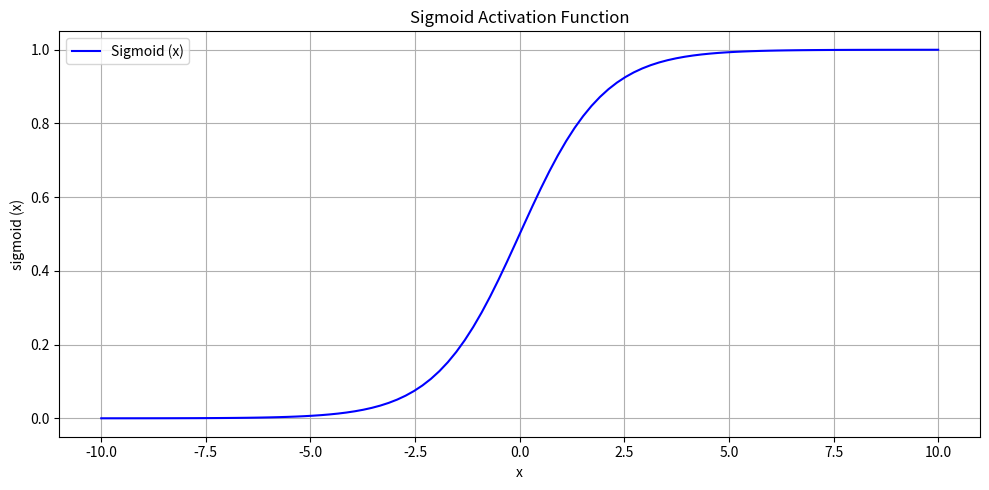

Python code for this plot:
"""
=================================================================================================
Python script to demonstrates Artificial Neural Network
=================================================================================================
This program implements a simple feed-forward neural network with one hidden layer, trained for
manual forward propogation, backward propogation, and gradient descent, to learn the XOR function
features:
    - 1.  Text loading and corpus management
    - 2.  Tokenisation and text cleaning
    - 3.  Vocabulary construction with word-to-index mappings
    - 4.  Sliding-window training sequence generation
    - 5.  Word embeddings
    - 6.  Neural language modelling with PyTorch
    - 7.  Next-word prediction
    - 8.  Temperature-controlled text generation

Requirements:
    !pip install numpy matplotlib
"""

# -----------------------------------------------------------------------------------------------
# 0. Import required modules
# -----------------------------------------------------------------------------------------------
from __future__ import annotations

import numpy as np
import matplotlib.pyplot as plt

import warnings

# Suppress warnings for cleaner output demo
warnings.filterwarnings("ignore")


# -----------------------------------------------------------------------------------------------
# 1. Sigmoid function and sigmoid derivative
# -----------------------------------------------------------------------------------------------
def sigmoid(x: np.ndarray) -> np.ndarray:
    """
    Calculate the sigmoid activation value.

    Parameters
    ----------
    x : np.ndarray
        Input values supplied to the activation function.

    Returns
    -------
    np.ndarray
        Values transformed into the range 0 to 1.

    Notes
    -----
    The sigmoid function introduces non-linearity into the neural
    network. Without non-linear activation functions, a multi-layer
    network would behave like a single linear transformation,
    regardless of how many layers it has. Sigmoid is widely used in
    educational demonstrations because its smooth, S-shaped curve and
    simple derivative make it easy to reason about during
    backpropagation.
    """
    return 1.0 / (1.0 + np.exp(-x))


def sigmoid_derivative(x: np.ndarray) -> np.ndarray:
    return x * (1.0 - x)


# -----------------------------------------------------------------------------------------------
# 2. Neural Network class
# -----------------------------------------------------------------------------------------------
class NeuralNetwork:
    def __init__(
            self,
            input_size: int,
            hidden_size: int,
            output_size: int,
            learning_rate: float,
            seed: int = 42
    ) -> None:
        self.input_size = input_size
        self.hidden_size = hidden_size
        self.output_size = output_size
        self.learning_rate = learning_rate

        rng = np.random.default_rng(seed)

        # Weights are initialised randomly (small values) so that
        # neurons start with different parameters and can learn
        # distinct features during training
        self.weights_input_hidden: np.ndarray = rng.uniform(
            -1.0,
            1.0,
            size=(input_size, hidden_size)
        )

        self.bias_hidden: np.ndarray = np.zeros((1, hidden_size))
        self.weights_hidden_output: np.ndarray = rng.uniform(
            -1.0, 1.0, size=(self.hidden_size, output_size)
        )
        self.bias_output: np.ndarray = np.zeros((1, output_size))

        # Placeholders that will store intermediate values computed
        # during forward propagation. These are required again during
        # backward propgation, so they are stored as attributes
        self.hidden_weighted_sum: np.ndarray = np.zeros((1, hidden_size))
        self.hidden_activation: np.ndarray = np.zeros((1, hidden_size))
        self.output_weighted_sum: np.ndarray = np.zeros((1, output_size))

    def forward_propagation(self, inputs: np.ndarray) -> np.ndarray:
        # Hidden layer computations
        self.hidden_weighted_sum = (inputs @ self.weights_input_hidden + self.bias_hidden)
        self.hidden_activation = sigmoid(self.hidden_weighted_sum)

        # Output layer computations
        self.output_weighted_sum = sigmoid(
            self.hidden_activation @ self.weights_hidden_output + self.bias_output
        )
        self.output_activation = sigmoid(self.output_weighted_sum)

        return self.output_activation

    @staticmethod
    def calculate_loss(predictions: np.ndarray, targets: np.ndarray) -> float:
        return float(np.mean(targets - predictions) ** 2)

    def backward_propagation(
            self, inputs: np.ndarray, targets: np.ndarray
    ) -> None:
        """
        Perform backward propagation and update the network's
        weights and biases using gradient descent.

        Parameters
        ----------
        inputs : np.ndarray
            The input data used in the most recent forward pass,
            of shape (n_samples, input_size).
        targets : np.ndarray
            The true target values corresponding to ``inputs``,
            of shape (n_samples, output_size).

        Returns
        -------
        None

        Notes
        -----
        Backward propagation applies the chain rule to compute how
        much each weight and bias contributed to the overall error,
        then adjusts each parameter slightly in the direction that
        reduces the error (gradient descent).

        The steps are as follows:

        1. Output layer error:
           ``error_output = targets - output_activation``

        2. Output layer delta (how much to adjust the output
           weighted sum):
           ``delta_output = error_output * sigmoid_derivative(output_activation)``

        3. Hidden layer error (error propagated backwards through the
           output weights):
           ``error_hidden = delta_output @ W_hidden_output.T``

        4. Hidden layer delta:
           ``delta_hidden = error_hidden * sigmoid_derivative(hidden_activation)``

        5. Weight and bias gradients are computed from the deltas and
           the activations/inputs that fed into each layer.

        6. Gradient descent update rule:
           ``parameter = parameter + learning_rate * gradient``

           (Addition is used because ``error_output`` is defined as
           ``targets - predictions``, which already points in the
           direction that reduces the loss.)
        """
        n_samples = inputs.shape[0]

        # --- Step 1: Output layer error ---
        # How far off were our predictions from the true targets?
        error_output = targets - self.output_activation

        # --- Step 2: Output layer delta ---
        # Scale the error by the sensitivity (derivative) of the
        # output activation with respect to its weighted sum.
        delta_output = error_output * sigmoid_derivative(
            self.output_activation
        )

        # --- Step 3: Hidden layer error ---
        # Propagate the output delta backwards through the
        # output-layer weights to find each hidden neuron's
        # contribution to the final error.
        error_hidden = delta_output @ self.weights_hidden_output.T

        # --- Step 4: Hidden layer delta ---
        # Scale the hidden error by the sensitivity (derivative) of
        # the hidden activation with respect to its weighted sum.
        delta_hidden = error_hidden * sigmoid_derivative(
            self.hidden_activation
        )

        # --- Step 5: Compute gradients for weights and biases ---
        # Gradients are averaged over the batch (divided by
        # n_samples) so that the learning rate behaves consistently
        # regardless of how many training examples are used.
        grad_weights_hidden_output = (
                                             self.hidden_activation.T @ delta_output
                                     ) / n_samples
        grad_bias_output = (
                np.sum(delta_output, axis=0, keepdims=True) / n_samples
        )

        grad_weights_input_hidden = (inputs.T @ delta_hidden) / n_samples
        grad_bias_hidden = (
                np.sum(delta_hidden, axis=0, keepdims=True) / n_samples
        )

        # --- Step 6: Gradient descent weight and bias updates ---
        # Each parameter is nudged in the direction that reduces the
        # error, scaled by the learning rate.
        self.weights_hidden_output += (
                self.learning_rate * grad_weights_hidden_output
        )
        self.bias_output += self.learning_rate * grad_bias_output

        self.weights_input_hidden += (
                self.learning_rate * grad_weights_input_hidden
        )
        self.bias_hidden += self.learning_rate * grad_bias_hidden

    def train(
            self,
            inputs: np.ndarray,
            targets: np.ndarray,
            epochs: int,
            progress_interval: int = 500,
    ) -> list[float]:

        loss_history: list[float] = []

        for epoch in range(1, epochs + 1):
            predictions = self.forward_propagation(inputs)
            loss = self.calculate_loss(predictions, targets)
            loss_history.append(loss)

            self.backward_propagation(inputs, targets)

            if epoch % progress_interval == 0 or epoch == 1:
                print(f"Epoch {epoch:<5} | Loss: {loss:.4f}")

        return loss_history


def print_section_heading(title: str) -> None:
    line = "=" * 40
    print(f"\n{line}\n{title}\n{line}")


def print_network_parameters(network: NeuralNetwork) -> None:
    print("Weights (Input -> Hidden): ")
    print(network.weights_input_hidden)

    print("Biases (Hidden Layer):")
    print(network.bias_hidden)

    print("Weights (Hidden Output):")
    print(network.weights_hidden_output)

    print("Bias (Output Layer):")
    print(network.bias_output)


def print_predictions(
        network: NeuralNetwork,
        inputs: np.ndarray,
        targets: np.ndarray,
) -> None:
    predictions = network.forward_propagation(inputs)

    for n in range(inputs.shape[0]):
        print(f"Input: {inputs[n]}")
        print(f"Target: {int(targets[n,0])}")
        print(f"Prediction: {predictions[n,0]:.3f}\n")


def plot_sigmoid_curve() -> None:
    x = np.linspace(-10, 10, 100)
    y = sigmoid(x)

    plt.figure(figsize=(10, 5))
    plt.plot(x, y, label="Sigmoid (x)", color="blue")
    plt.title("Sigmoid Activation Function")
    plt.xlabel("x")
    plt.ylabel("sigmoid (x)")
    plt.grid(True)
    plt.legend()
    plt.tight_layout()
    plt.show()


def plot_loss_curve(loss_history: list[float]) -> None:
    plt.figure(figsize=(10, 5))
    plt.plot(loss_history, color="red")
    plt.title("Training Loss Over Epocs")
    plt.xlabel("Epoch")
    plt.ylabel("Mean Squared Error (Loss)")
    plt.grid(True)
    plt.legend()
    plt.tight_layout()
    plt.show()


# -----------------------------------------------------------------------------------------------
# 3. Main Execution Function
# -----------------------------------------------------------------------------------------------
def main() -> None:
    # --- XOR dataset ---
    X = np.array(
        [
            [0, 0],
            [0, 1],
            [1, 0],
            [1, 1],
        ],
        dtype=float,
    )

    y = np.array(
        [
            [0],
            [1],
            [1],
            [0],
        ],
        dtype=float,
    )

    # --- Hyperparameters ---
    epochs = 5000
    learning_rate = 0.5

    # --- Create the network ---
    network = NeuralNetwork(
        input_size=2,
        hidden_size=2,
        output_size=1,
        learning_rate=learning_rate,
        seed=42
    )

    # ---  ---
    print_section_heading("NETWORK ARCHITECTURE")
    print("Input Layer  :  2 neurons")
    print("Hidden Layer :  2 neurons (sigmoid activation)")
    print("Output Layer :  1 neuron  (sigoid activation)")

    print(f"Learning Rate:  {learning_rate}")
    print(f"Epochs:  {epochs}")

    # --- Display initial parameters ---
    print_section_heading("INITIAL NETWORK PARAMETERS")
    print_network_parameters(network)

    # --- Train the network ---
    print_section_heading("TRAINING PROGRESS")
    loss_history = network.train(X, y, epochs, progress_interval=500)

    # --- Display final paramters ---
    print_section_heading("FINAL NETWORK PARAMETERS")
    print_network_parameters(network)

    # --- Display final prediction ---
    print_section_heading("FINAL PREDICTIONS")
    print_predictions(network, X, y)

    # --- Visualisations ---
    print_section_heading("GENERATING VISUALIZATION")
    print("1. Sigmoid activation function curve...")
    print("2. Training loss curve...")
    plot_sigmoid_curve()


# -----------------------------------------------------------------------------------------------
# 4. Run the script by invoking its main() function
# -----------------------------------------------------------------------------------------------
if __name__ == "__main__":
    main() 
